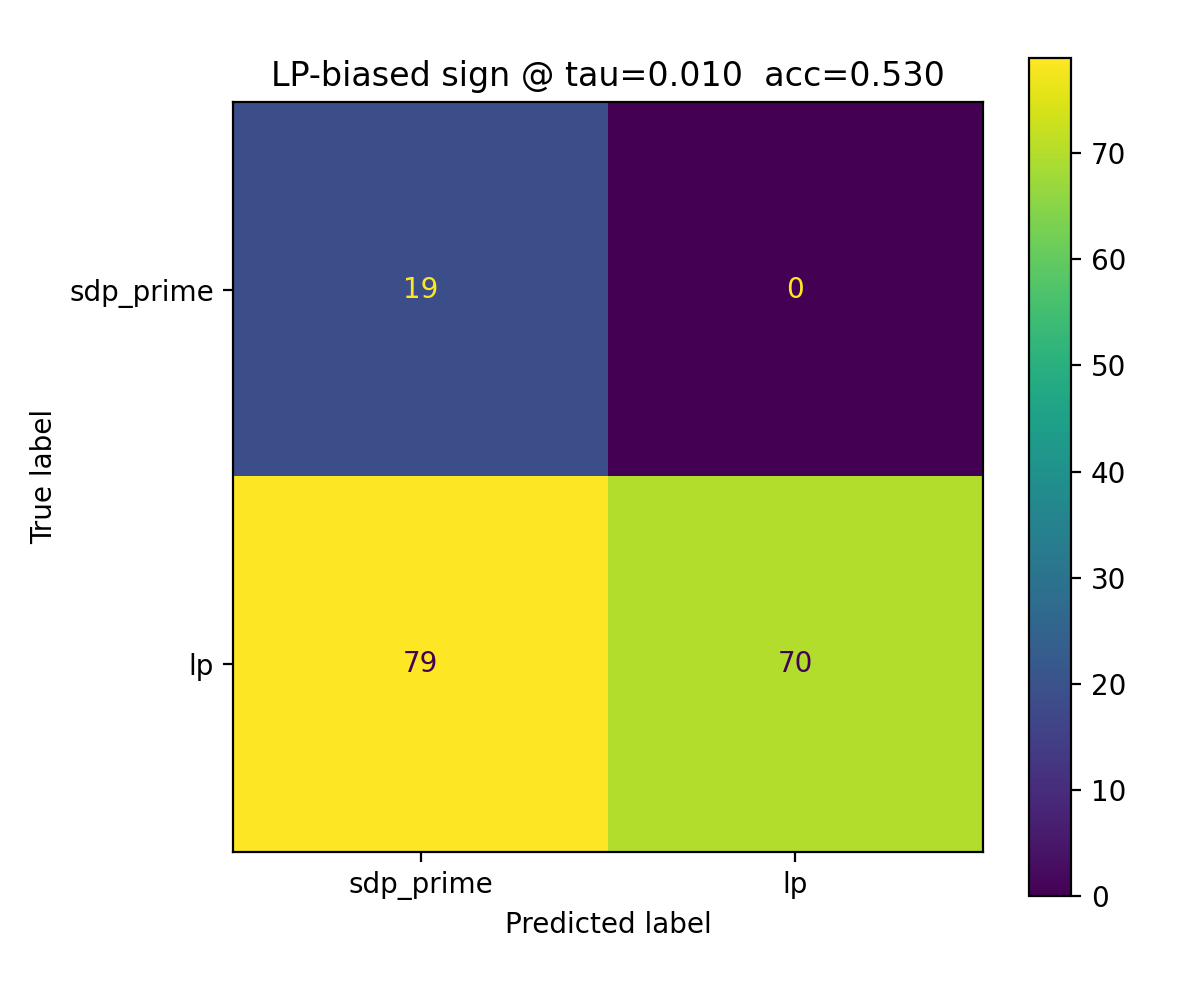

The file beside this chart, header and first rows:
, pred_sdp_prime(0), pred_lp(1)
true_sdp_prime(0), 19, 0
true_lp(1), 79, 70
